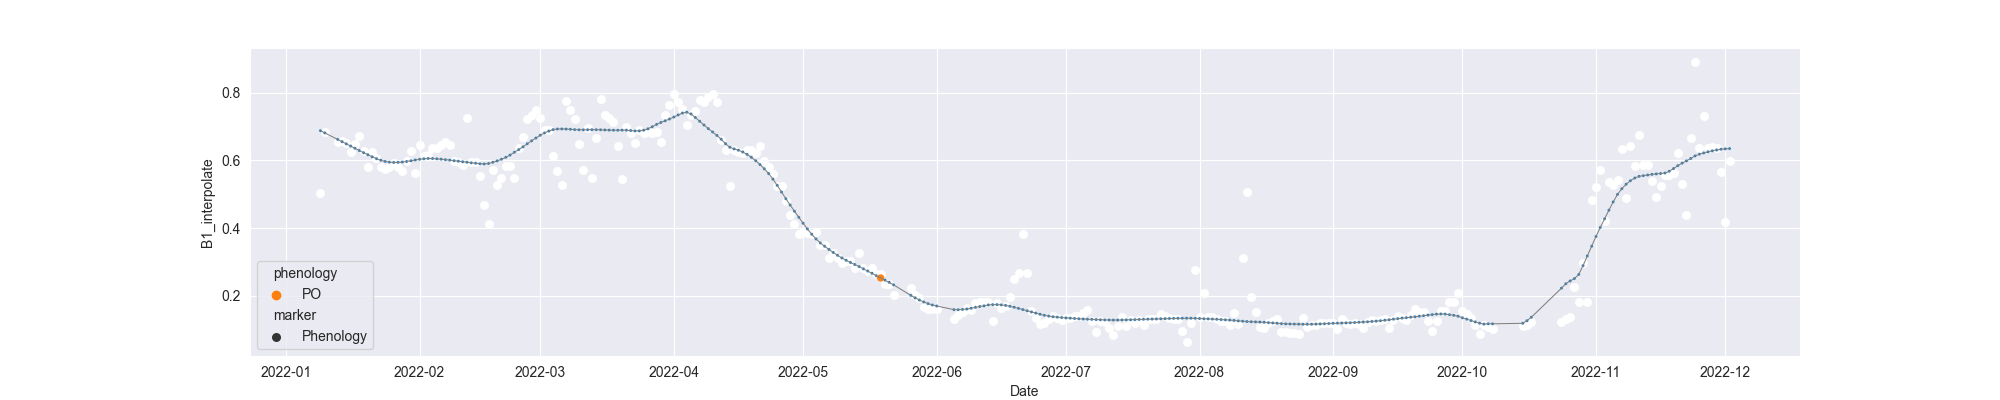

Data behind this chart, as committed beside it:
system:time_start, B1, B1_interpolate, B1_phenology
2022-01-09, 0.5046, 0.5046, 
2022-01-10, 0.6851, 0.6851, 
2022-01-11, , , 
2022-01-12, , , 
2022-01-13, , 0.6552, 
2022-01-14, , 0.657, 
2022-01-15, , 0.6517, 
2022-01-16, 0.6252, 0.6252, 
2022-01-17, , 0.6482, 
2022-01-18, 0.6713, 0.6713, 
2022-01-19, , 0.6265, 
2022-01-20, 0.5818, 0.5818, 
2022-01-21, , 0.6252, 
2022-01-22, , 0.6069, 
2022-01-23, , 0.5818, 
2022-01-24, , 0.5759, 
2022-01-25, , 0.5818, 
2022-01-26, , 0.5923, 
2022-01-27, , 0.5818, 
2022-01-28, 0.5699, 0.5699, 
2022-01-29, , 0.5996, 
2022-01-30, 0.6293, 0.6293, 
2022-01-31, 0.5643, 0.5643, 
2022-02-01, 0.6462, 0.6462, 
2022-02-02, , 0.6144, 
2022-02-03, , 0.6155, 
2022-02-04, , 0.6381, 
2022-02-05, , 0.6381, 
2022-02-06, , 0.6462, 
2022-02-07, , 0.656, 
2022-02-08, , 0.6462, 
2022-02-09, , 0.5988, 
2022-02-10, , 0.5969, 
2022-02-11, , 0.5864, 
2022-02-12, 0.7249, 0.7249, 
2022-02-13, , 0.5969, 
2022-02-14, , 0.5969, 
2022-02-15, , 0.5545, 
2022-02-16, 0.4688, 0.4688, 
2022-02-17, 0.4117, 0.4117, 
2022-02-18, 0.5703, 0.5703, 
2022-02-19, , 0.5268, 
2022-02-20, , 0.5486, 
2022-02-21, , 0.5848, 
2022-02-22, , 0.5848, 
2022-02-23, 0.5486, 0.5486, 
2022-02-24, , 0.6357, 
2022-02-25, , 0.6689, 
2022-02-26, 0.7228, 0.7228, 
2022-02-27, , 0.7354, 
2022-02-28, 0.7481, 0.7481, 
2022-03-01, , 0.725, 
2022-03-02, , 0.6914, 
2022-03-03, 0.6914, 0.6914, 
2022-03-04, 0.6117, 0.6117, 
2022-03-05, , 0.5693, 
2022-03-06, 0.5269, 0.5269, 
2022-03-07, 0.7768, 0.7768, 
2022-03-08, , 0.7496, 
2022-03-09, 0.7225, 0.7225, 
... 268 more rows
